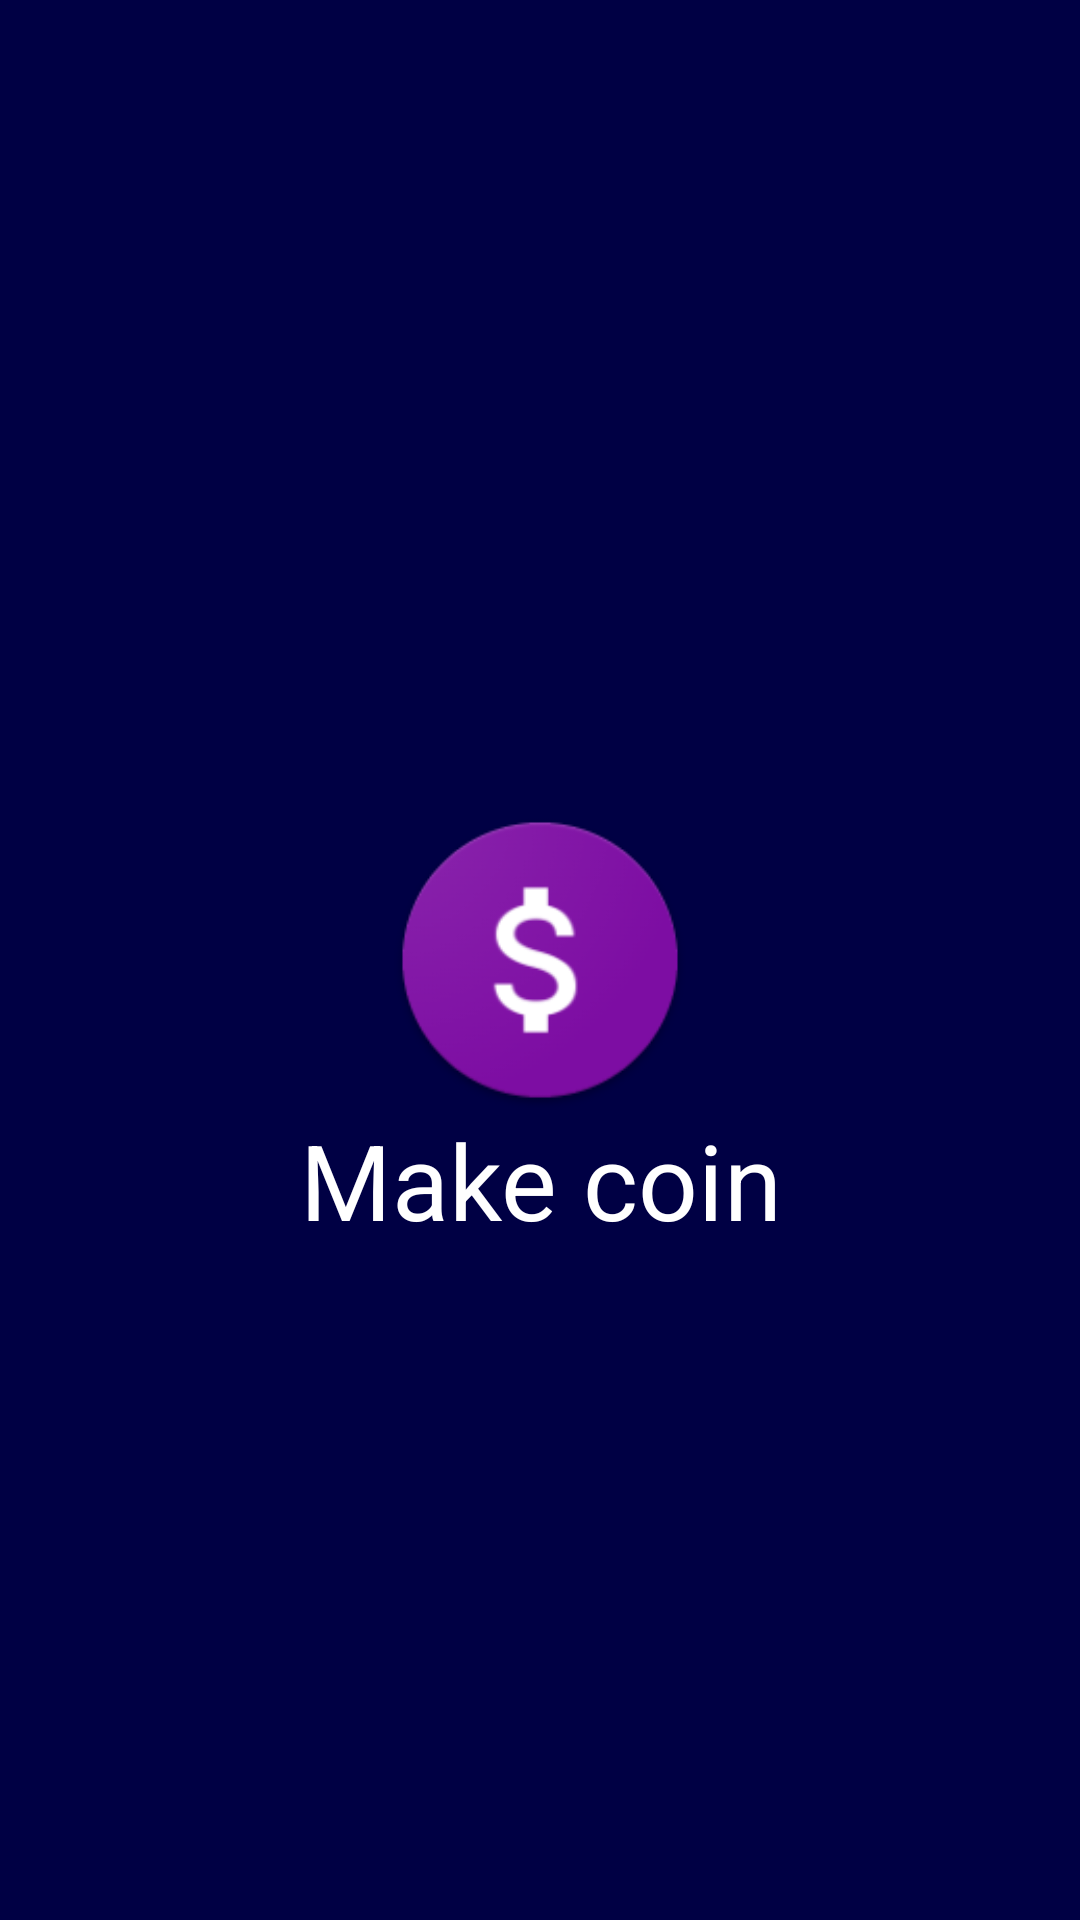

The Android layout XML behind this screen, and the referenced resources:
<!-- AndroidManifest.xml: application theme Theme.MakeCoin -->
<!-- res/layout/activity_splash.xml -->
<?xml version="1.0" encoding="utf-8"?>
<androidx.constraintlayout.widget.ConstraintLayout xmlns:android="http://schemas.android.com/apk/res/android"
    xmlns:app="http://schemas.android.com/apk/res-auto"
    xmlns:tools="http://schemas.android.com/tools"
    android:layout_width="match_parent"
    android:layout_height="match_parent"
    tools:context=".view.CadastroUsuarios.activity_splash"
   >

    <RelativeLayout xmlns:android="http://schemas.android.com/apk/res/android"
        xmlns:app="http://schemas.android.com/apk/res-auto"
        xmlns:tools="http://schemas.android.com/tools"
        android:layout_width="match_parent"
        android:background="#000044"
        android:layout_height="match_parent">
    <ImageView
        android:id="@+id/logo"
        android:layout_width="100dp"
        android:layout_height="100dp"
        android:background="@mipmap/ic_launcher"
        android:layout_centerInParent="true" />
    <TextView
        android:layout_width="match_parent"
        android:layout_height="match_parent"
        android:layout_below="@+id/logo"
        android:text="Make coin"
        android:textColor="@color/white"
        android:textSize="35dp"
        android:textAlignment="center"/>
    </RelativeLayout>
</androidx.constraintlayout.widget.ConstraintLayout>
<!-- resources referenced by this layout -->
<resources>
  <color name="white">#FFFFFFFF</color>
  <!-- mipmap ic_launcher: png bitmap (mipmap-hdpi, 5427 bytes) -->
  <style name="Theme.MakeCoin" parent="Base.Theme.MakeCoin" />
  <style name="Base.Theme.MakeCoin" parent="Theme.Material3.DayNight.NoActionBar">
          
          
      </style>
</resources>
